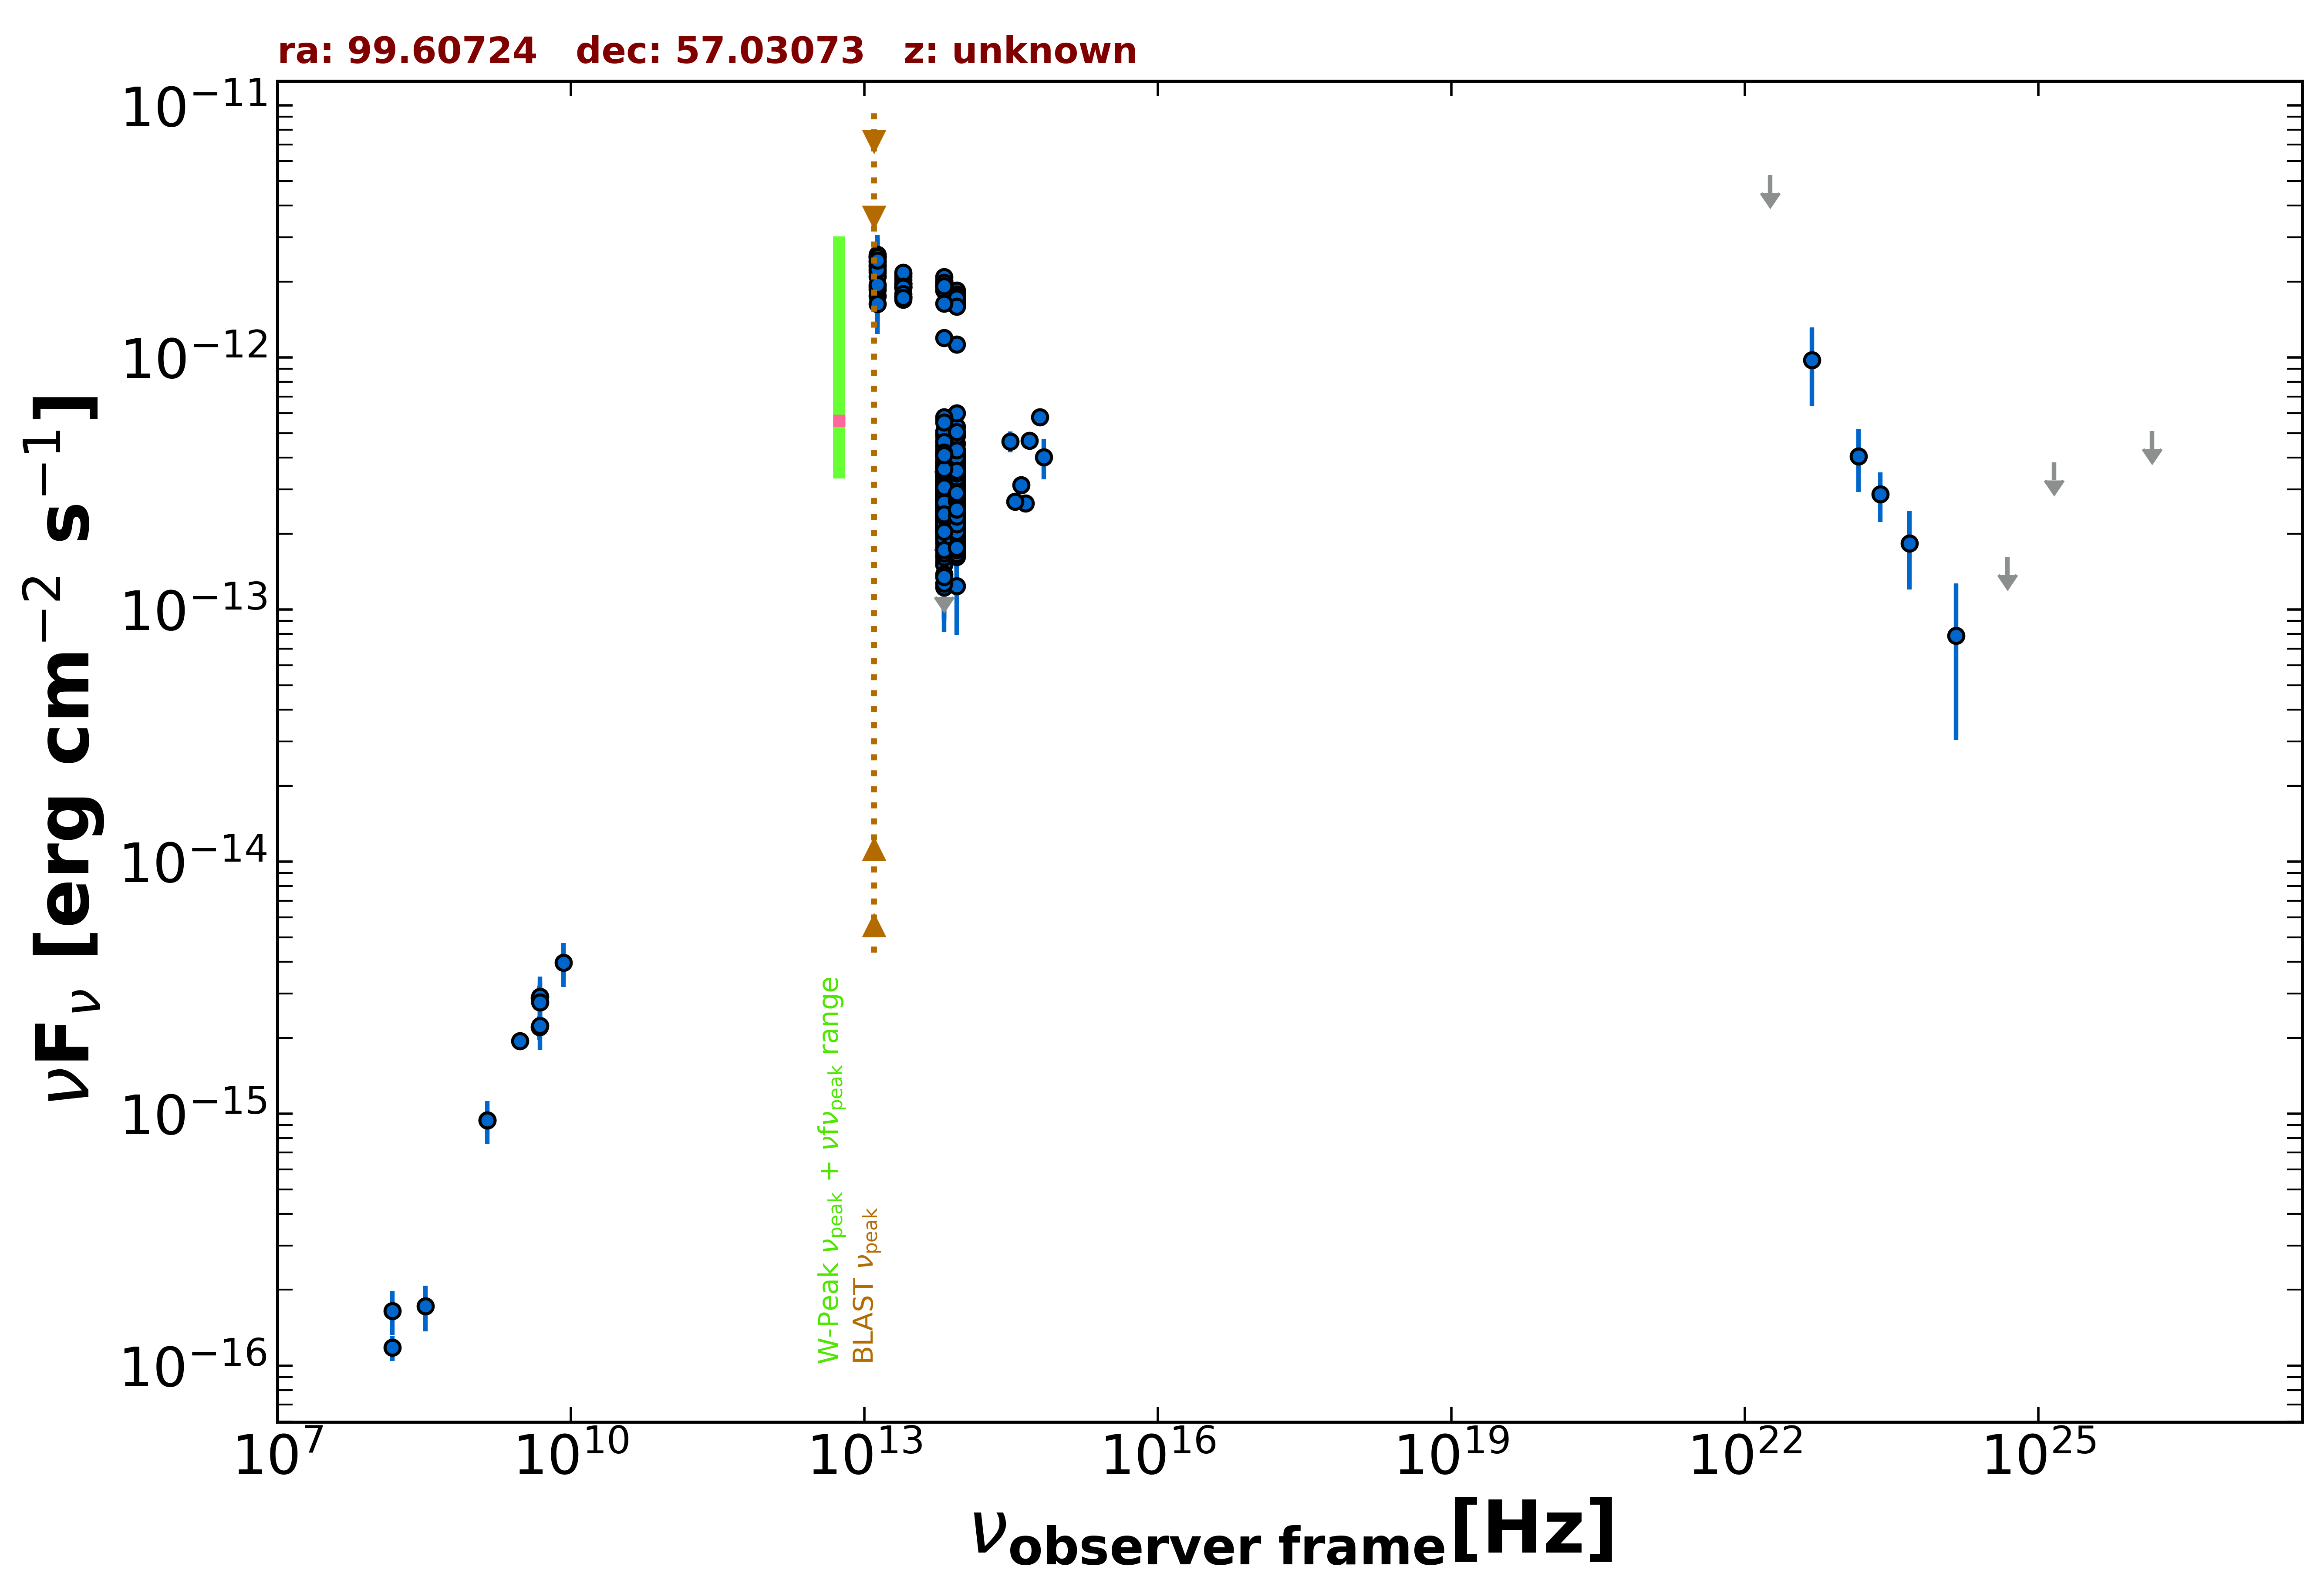

Values plotted in this chart, from the file beside it:
freq., flux, err_flux, MJD_start, MJD_end, flag, catalog, reference
1.400e+09, 9.408e-16, 2.940e-17, 55000, 55000, , NVSS, Condon et al. 1998  AJ  115  1693
3.000e+09, 1.945e-15, 1.300e-17, 55000, 55000, , VLASSQL, Gordon et al. 2021  ApJS  255  30
1.500e+08, 1.179e-16, 1.350e-17, 55000, 55000, , TGSS150, Intema et al. 2017  A&A  598  A781
4.800e+09, 2.208e-15, 2.400e-16, 55000, 55000, , GB6, Gregory et al. 1996  ApJS  103  427
4.800e+09, 2.880e-15, 3.360e-16, 55000, 55000, , GB87, Gregory et al. 1992  VizieR  VIII/14/j20…
8.817e+13, 4.131e-13, 2.600e-15, 55000, 55000, , UNWISE, Schlafly et al. 2019  ApJS  240  30
6.517e+13, 4.955e-13, 4.000e-15, 55000, 55000, , UNWISE, Schlafly et al. 2019  ApJS  240  30
8.817e+13, 1.125e-12, 2.550e-14, 55000, 55000, , WISE, Wright et al. 2010  AJ  140  1868
6.517e+13, 1.197e-12, 2.750e-14, 55000, 55000, , WISE, Wright et al. 2010  AJ  140  1868
2.498e+13, 1.914e-12, 5.100e-14, 55000, 55000, , WISE, Wright et al. 2010  AJ  140  1868
1.363e+13, 2.182e-12, 1.605e-13, 55000, 55000, , WISE, Wright et al. 2010  AJ  140  1868
8.817e+13, 2.192e-13, 2.445e-14, 57294, 57294, , NEOWISE, Mainzer et al. 2014  ApJ  792  30
6.517e+13, 2.870e-13, 4.700e-14, 57294, 57294, , NEOWISE, Mainzer et al. 2014  ApJ  792  30
8.817e+13, 2.214e-13, 2.780e-14, 57294, 57294, , NEOWISE, Mainzer et al. 2014  ApJ  792  30
6.517e+13, 1.223e-13, 4.108e-14, 57294, 57294, , NEOWISE, Mainzer et al. 2014  ApJ  792  30
8.817e+13, 2.811e-13, 3.400e-14, 57294, 57294, , NEOWISE, Mainzer et al. 2014  ApJ  792  30
6.517e+13, 2.926e-13, 4.270e-14, 57294, 57294, , NEOWISE, Mainzer et al. 2014  ApJ  792  30
8.817e+13, 1.830e-13, 2.690e-14, 57294, 57294, , NEOWISE, Mainzer et al. 2014  ApJ  792  30
6.517e+13, 2.309e-13, 3.505e-14, 57294, 57294, , NEOWISE, Mainzer et al. 2014  ApJ  792  30
8.817e+13, 2.057e-13, 2.335e-14, 57294, 57294, , NEOWISE, Mainzer et al. 2014  ApJ  792  30
6.517e+13, 2.799e-13, 3.775e-14, 57294, 57294, , NEOWISE, Mainzer et al. 2014  ApJ  792  30
8.817e+13, 2.775e-13, 2.480e-14, 57294, 57294, , NEOWISE, Mainzer et al. 2014  ApJ  792  30
6.517e+13, 2.250e-13, 3.305e-14, 57294, 57294, , NEOWISE, Mainzer et al. 2014  ApJ  792  30
8.817e+13, 2.611e-13, 2.845e-14, 57294, 57294, , NEOWISE, Mainzer et al. 2014  ApJ  792  30
6.517e+13, 2.495e-13, 3.805e-14, 57294, 57294, , NEOWISE, Mainzer et al. 2014  ApJ  792  30
8.817e+13, 2.869e-13, 2.380e-14, 57294, 57294, , NEOWISE, Mainzer et al. 2014  ApJ  792  30
6.517e+13, 2.133e-13, 3.995e-14, 57294, 57294, , NEOWISE, Mainzer et al. 2014  ApJ  792  30
8.817e+13, 2.611e-13, 2.385e-14, 57294, 57294, , NEOWISE, Mainzer et al. 2014  ApJ  792  30
6.517e+13, 2.756e-13, 5.080e-14, 57294, 57294, , NEOWISE, Mainzer et al. 2014  ApJ  792  30
8.817e+13, 3.119e-13, 2.360e-14, 57294, 57294, , NEOWISE, Mainzer et al. 2014  ApJ  792  30
6.517e+13, 2.683e-13, 3.915e-14, 57294, 57294, , NEOWISE, Mainzer et al. 2014  ApJ  792  30
8.817e+13, 2.237e-13, 2.185e-14, 57294, 57294, , NEOWISE, Mainzer et al. 2014  ApJ  792  30
6.517e+13, 2.753e-13, 3.690e-14, 57294, 57294, , NEOWISE, Mainzer et al. 2014  ApJ  792  30
8.817e+13, 2.304e-13, 2.405e-14, 57294, 57294, , NEOWISE, Mainzer et al. 2014  ApJ  792  30
6.517e+13, 1.931e-13, 3.415e-14, 57294, 57294, , NEOWISE, Mainzer et al. 2014  ApJ  792  30
8.817e+13, 2.455e-13, 3.195e-14, 57294, 57294, , NEOWISE, Mainzer et al. 2014  ApJ  792  30
6.517e+13, 2.843e-13, 3.410e-14, 57294, 57294, , NEOWISE, Mainzer et al. 2014  ApJ  792  30
8.817e+13, 2.469e-13, 3.190e-14, 58026, 58026, , NEOWISE, Mainzer et al. 2014  ApJ  792  30
6.517e+13, 2.288e-13, 5.380e-14, 58026, 58026, , NEOWISE, Mainzer et al. 2014  ApJ  792  30
8.817e+13, 2.408e-13, 3.155e-14, 58026, 58026, , NEOWISE, Mainzer et al. 2014  ApJ  792  30
6.517e+13, 2.104e-13, 5.430e-14, 58026, 58026, , NEOWISE, Mainzer et al. 2014  ApJ  792  30
8.817e+13, 3.401e-13, 2.635e-14, 58025, 58025, , NEOWISE, Mainzer et al. 2014  ApJ  792  30
6.517e+13, 2.339e-13, 4.205e-14, 58025, 58025, , NEOWISE, Mainzer et al. 2014  ApJ  792  30
8.817e+13, 2.829e-13, 3.160e-14, 58025, 58025, , NEOWISE, Mainzer et al. 2014  ApJ  792  30
6.517e+13, 2.199e-13, 5.235e-14, 58025, 58025, , NEOWISE, Mainzer et al. 2014  ApJ  792  30
8.817e+13, 2.687e-13, 2.255e-14, 58026, 58026, , NEOWISE, Mainzer et al. 2014  ApJ  792  30
6.517e+13, 2.211e-13, 3.620e-14, 58026, 58026, , NEOWISE, Mainzer et al. 2014  ApJ  792  30
8.817e+13, 2.404e-13, 2.415e-14, 58025, 58025, , NEOWISE, Mainzer et al. 2014  ApJ  792  30
6.517e+13, 2.365e-13, 4.670e-14, 58025, 58025, , NEOWISE, Mainzer et al. 2014  ApJ  792  30
8.817e+13, 2.640e-13, 2.580e-14, 58025, 58025, , NEOWISE, Mainzer et al. 2014  ApJ  792  30
6.517e+13, 3.356e-13, 4.585e-14, 58025, 58025, , NEOWISE, Mainzer et al. 2014  ApJ  792  30
8.817e+13, 2.362e-13, 2.770e-14, 57100, 57100, , NEOWISE, Mainzer et al. 2014  ApJ  792  30
6.517e+13, 2.686e-13, 3.895e-14, 57100, 57100, , NEOWISE, Mainzer et al. 2014  ApJ  792  30
8.817e+13, 2.038e-13, 2.595e-14, 57100, 57100, , NEOWISE, Mainzer et al. 2014  ApJ  792  30
6.517e+13, 3.406e-13, 3.995e-14, 57100, 57100, , NEOWISE, Mainzer et al. 2014  ApJ  792  30
8.817e+13, 2.308e-13, 2.665e-14, 57100, 57100, , NEOWISE, Mainzer et al. 2014  ApJ  792  30
6.517e+13, 1.503e-13, 3.575e-14, 57100, 57100, , NEOWISE, Mainzer et al. 2014  ApJ  792  30
8.817e+13, 2.433e-13, 2.400e-14, 57100, 57100, , NEOWISE, Mainzer et al. 2014  ApJ  792  30
6.517e+13, 2.477e-13, 3.315e-14, 57100, 57100, , NEOWISE, Mainzer et al. 2014  ApJ  792  30
8.817e+13, 2.559e-13, 2.525e-14, 57100, 57100, , NEOWISE, Mainzer et al. 2014  ApJ  792  30
... 627 more rows
